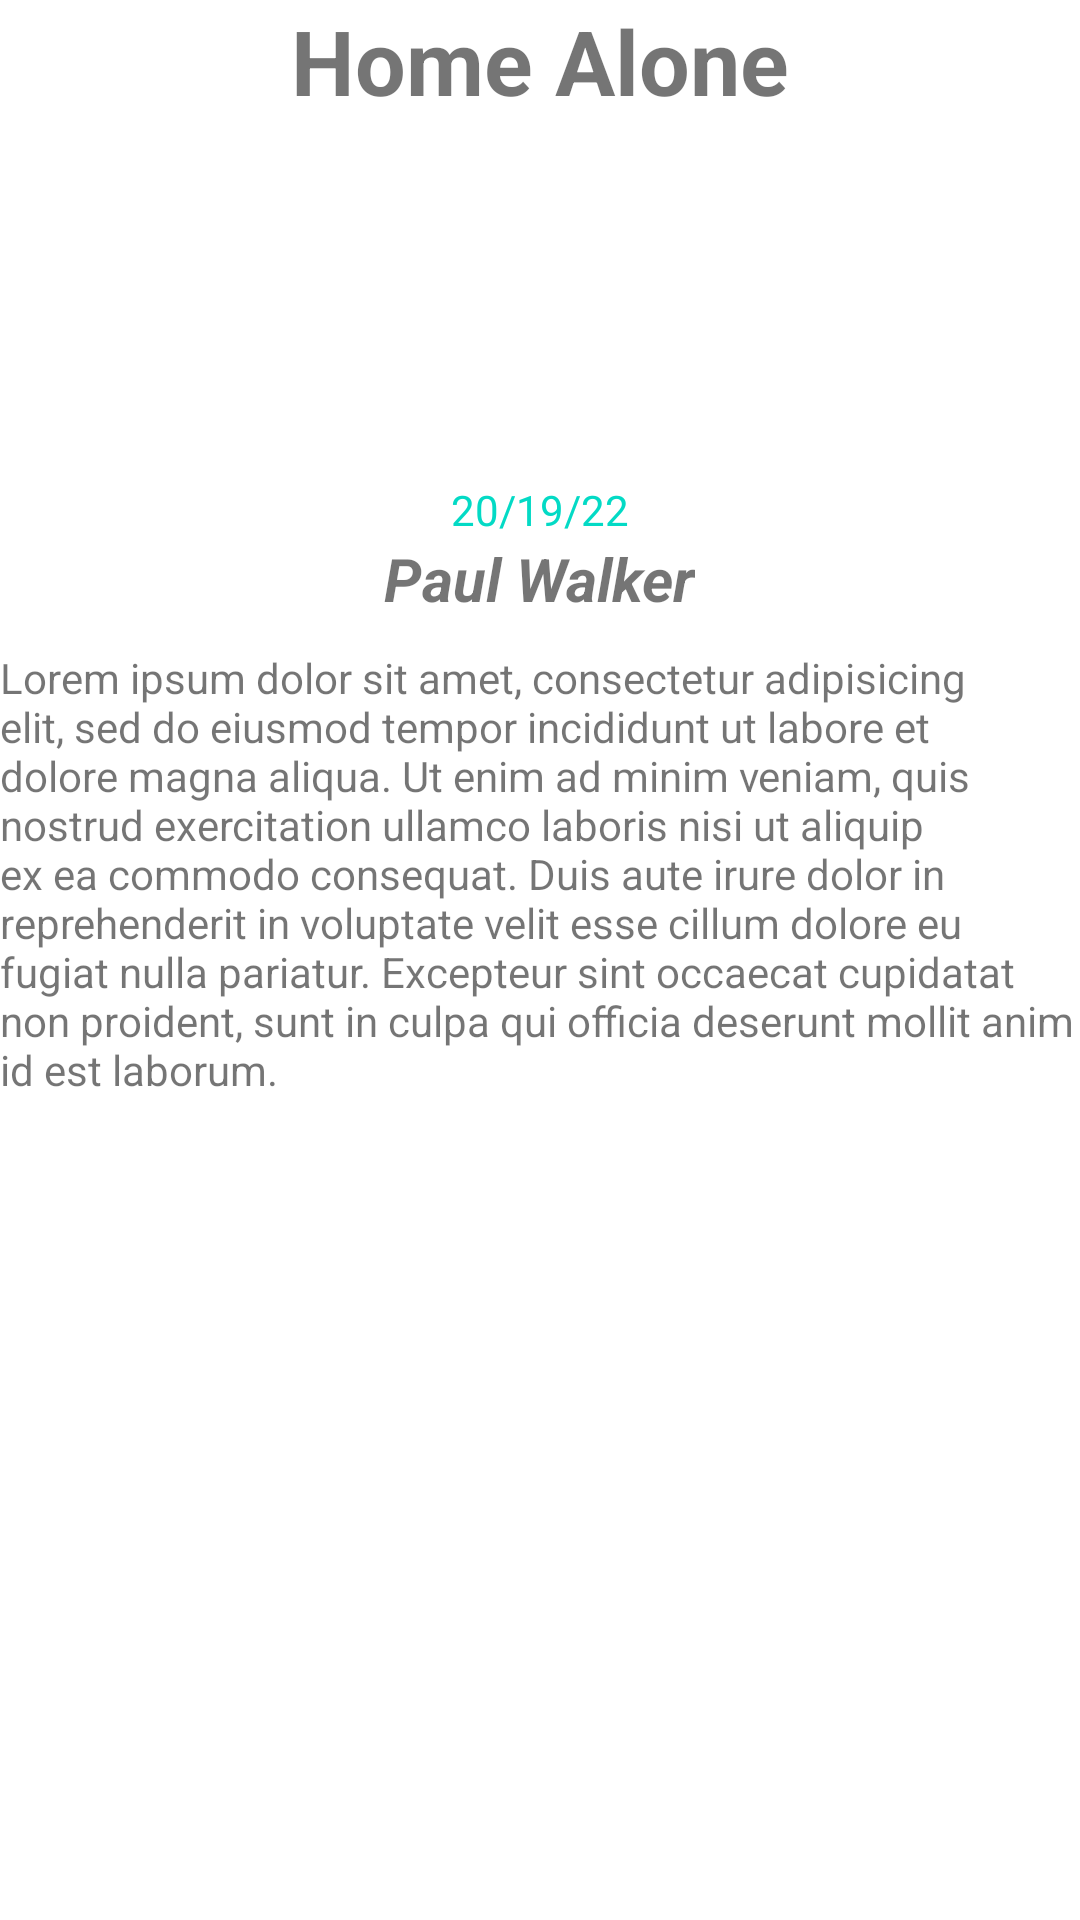

Layout XML and referenced resources for this Android screen:
<!-- AndroidManifest.xml: application theme Theme.ChallangeChapterLima -->
<!-- res/layout/activity_detail.xml -->
<?xml version="1.0" encoding="utf-8"?>
<LinearLayout
    android:orientation="vertical"
    xmlns:android="http://schemas.android.com/apk/res/android"
    xmlns:app="http://schemas.android.com/apk/res-auto"
    xmlns:tools="http://schemas.android.com/tools"
    android:layout_width="match_parent"
    android:layout_height="match_parent"
    android:layout_margin="20dp"
    tools:context=".activity.DetailActivity">

    <TextView
        android:id="@+id/tv_detailjudulfilm"
        android:layout_gravity="center"
        android:text="Home Alone"
        android:textSize="30sp"
        android:textStyle="bold"
        android:layout_width="wrap_content"
        android:layout_height="wrap_content"/>
    <ImageView
        android:id="@+id/img_detail"
        android:layout_gravity="center"
        android:layout_marginTop="20dp"
        android:src="@drawable/ic_launcher_background"
        android:layout_width="80dp"
        android:layout_height="80dp"/>
    <TextView
        android:id="@+id/tv_tanggal"
        android:layout_gravity="center"
        android:text="20/19/22"
        android:textColor="@color/teal_200"
        android:layout_marginTop="20dp"
        android:layout_width="wrap_content"
        android:layout_height="wrap_content"/>
    <TextView
        android:id="@+id/tv_detaildirector"
        android:layout_gravity="center"
        android:text="Paul Walker"
        android:textSize="20sp"
        android:textStyle="bold|italic"
        android:layout_width="wrap_content"
        android:layout_height="wrap_content"/>
    <TextView
        android:id="@+id/tv_desc"
        android:layout_marginTop="10dp"
        android:text="Lorem ipsum dolor sit amet, consectetur adipisicing elit, sed do eiusmod tempor incididunt ut labore et dolore magna aliqua. Ut enim ad minim veniam, quis nostrud exercitation ullamco laboris nisi ut aliquip ex ea commodo consequat. Duis aute irure dolor in reprehenderit in voluptate velit esse cillum dolore eu fugiat nulla pariatur. Excepteur sint occaecat cupidatat non proident, sunt in culpa qui officia deserunt mollit anim id est laborum. "
        android:layout_width="wrap_content"
        android:layout_height="wrap_content"/>


</LinearLayout>
<!-- resources referenced by this layout -->
<resources>
  <color name="teal_200">#FF03DAC5</color>
  <style name="Theme.ChallangeChapterLima" parent="Theme.MaterialComponents.DayNight.DarkActionBar">
          
          <item name="colorPrimary">@color/purple_500</item>
          <item name="colorPrimaryVariant">@color/purple_700</item>
          <item name="colorOnPrimary">@color/white</item>
          
          <item name="colorSecondary">@color/teal_200</item>
          <item name="colorSecondaryVariant">@color/teal_700</item>
          <item name="colorOnSecondary">@color/black</item>
          
          <item name="android:statusBarColor" tools:targetApi="l">?attr/colorPrimaryVariant</item>
          
      </style>
  <color name="purple_500">#FF6200EE</color>
  <color name="purple_700">#FF3700B3</color>
  <color name="white">#FFFFFFFF</color>
  <color name="teal_700">#FF018786</color>
  <color name="black">#FF000000</color>
</resources>
